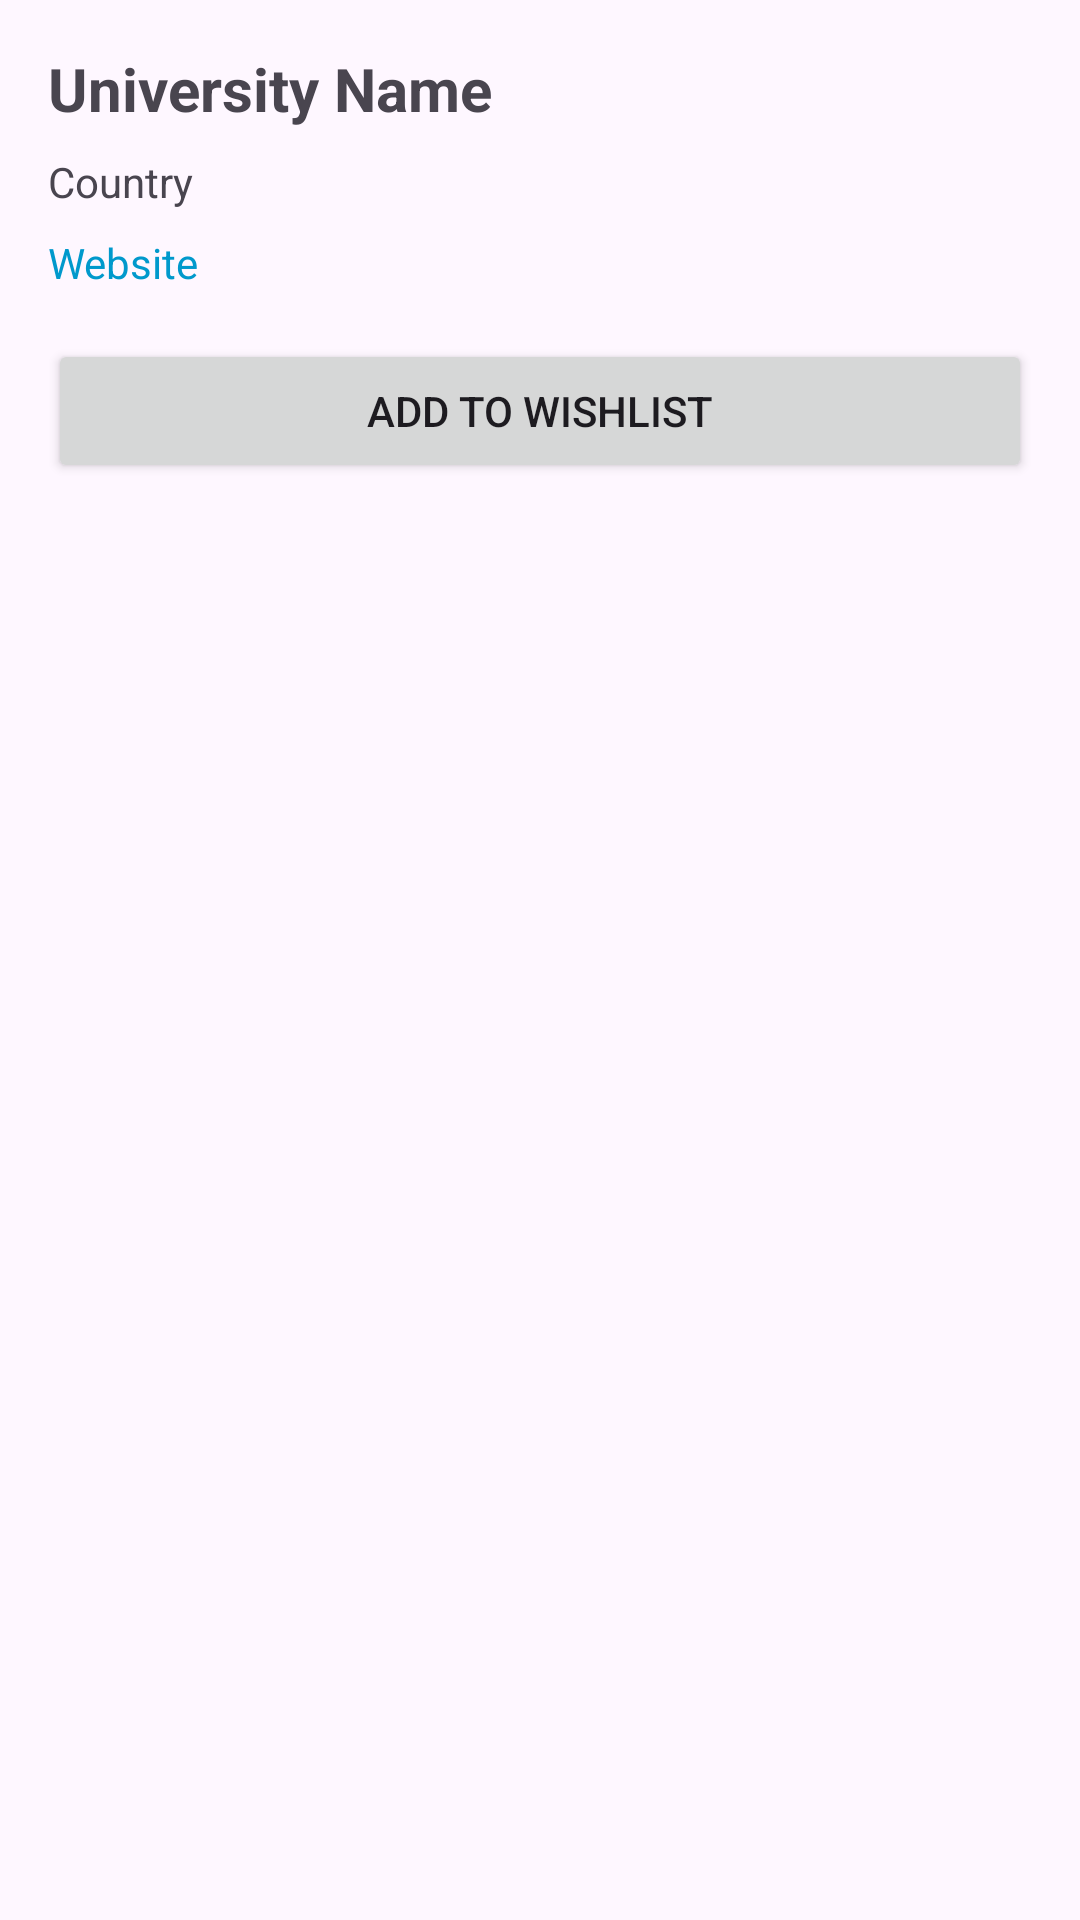

This screen was rendered from an Android layout file. Write that file and the resources it references.
<!-- AndroidManifest.xml: application theme Theme.UniversityWishlistApp -->
<!-- res/layout/fragment_university_details.xml -->
<?xml version="1.0" encoding="utf-8"?>
<LinearLayout xmlns:android="http://schemas.android.com/apk/res/android"
    android:id="@+id/detailsRoot"
    android:layout_width="match_parent"
    android:layout_height="match_parent"
    android:padding="16dp"
    android:orientation="vertical">

    <TextView
        android:id="@+id/tvUniversityName"
        android:textSize="20sp"
        android:textStyle="bold"
        android:text="University Name"
        android:layout_width="match_parent"
        android:layout_height="wrap_content" />

    <TextView
        android:id="@+id/tvCountry"
        android:text="Country"
        android:layout_marginTop="8dp"
        android:layout_width="match_parent"
        android:layout_height="wrap_content" />

    <TextView
        android:id="@+id/tvWebsite"
        android:text="Website"
        android:textColor="@android:color/holo_blue_dark"
        android:layout_marginTop="8dp"
        android:layout_width="match_parent"
        android:layout_height="wrap_content" />

    <Button
        android:id="@+id/btnWishlist"
        android:text="Add to Wishlist"
        android:layout_marginTop="16dp"
        android:layout_width="match_parent"
        android:layout_height="wrap_content" />
</LinearLayout>
<!-- resources referenced by this layout -->
<resources>
  <style name="Theme.UniversityWishlistApp" parent="Base.Theme.UniversityWishlistApp" />
  <style name="Base.Theme.UniversityWishlistApp" parent="Theme.Material3.DayNight.NoActionBar">
          
          
      </style>
</resources>
